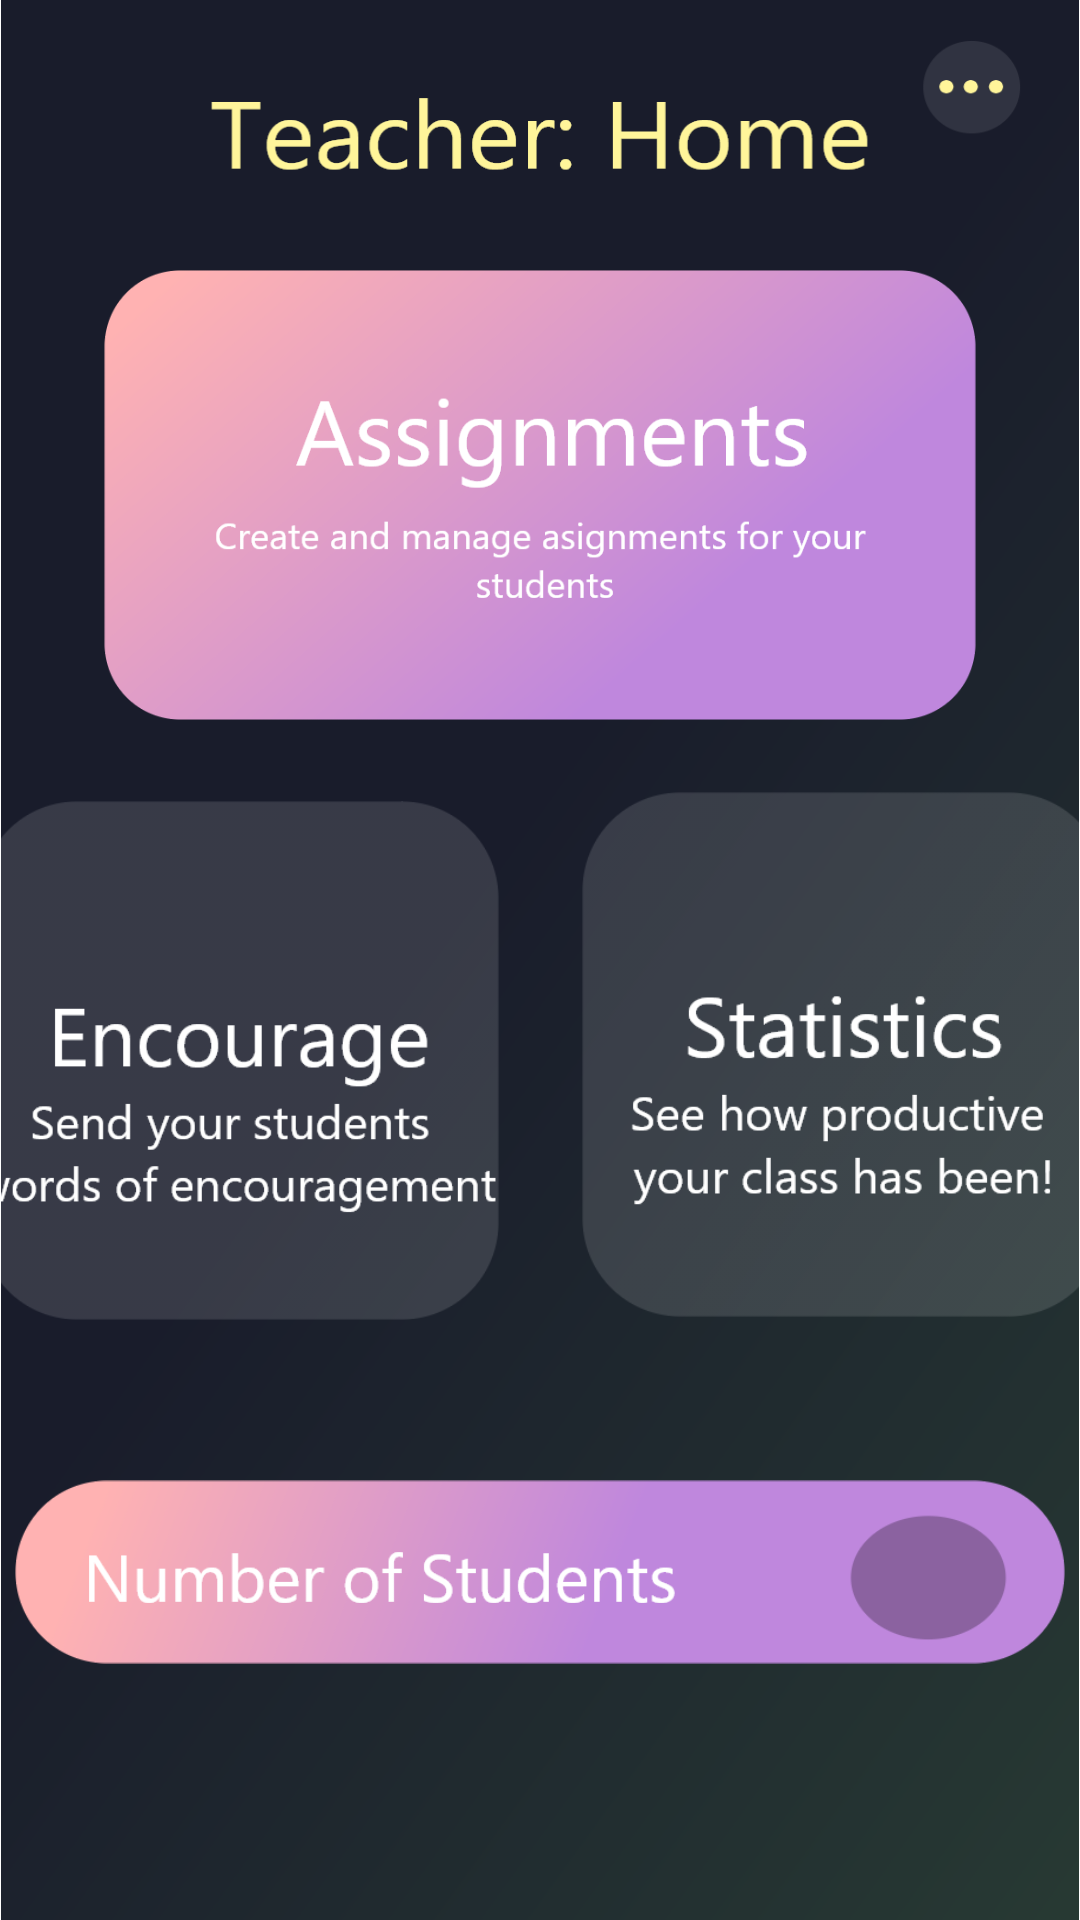

Layout XML and referenced resources for this Android screen:
<!-- AndroidManifest.xml: application theme Theme.ProducTreevity -->
<!-- res/layout/activity_teacher.xml -->
<?xml version="1.0" encoding="utf-8"?>
<androidx.constraintlayout.widget.ConstraintLayout xmlns:android="http://schemas.android.com/apk/res/android"
    xmlns:app="http://schemas.android.com/apk/res-auto"
    xmlns:tools="http://schemas.android.com/tools"
    android:layout_width="match_parent"
    android:layout_height="match_parent"
    android:background="@drawable/teacherhome_background"
    tools:context=".TeacherHomeActivity">

    <ImageView
        android:id="@+id/teacher_stats_btn"
        android:layout_width="175dp"
        android:layout_height="175dp"
        android:layout_marginStart="14dp"
        android:layout_marginTop="24dp"
        android:layout_marginEnd="24dp"
        android:src="@drawable/stats_teacherhome_btn"
        app:layout_constraintEnd_toEndOf="parent"
        app:layout_constraintStart_toEndOf="@+id/button17"
        app:layout_constraintTop_toBottomOf="@+id/button18" />

    <ImageView
        android:id="@+id/button17"
        android:layout_width="175dp"
        android:layout_height="175dp"
        android:layout_marginStart="24dp"
        android:layout_marginTop="26dp"
        android:layout_marginEnd="14dp"
        android:src="@drawable/encourage_teacherhome_btn"
        app:layout_constraintEnd_toStartOf="@+id/teacher_stats_btn"
        app:layout_constraintStart_toStartOf="parent"
        app:layout_constraintTop_toBottomOf="@+id/button18" />

    <ImageView
        android:id="@+id/button18"
        android:layout_width="350dp"
        android:layout_height="150dp"
        android:layout_marginTop="90dp"
        android:src="@drawable/asignments_teacherhome_btn"
        app:layout_constraintEnd_toEndOf="parent"
        app:layout_constraintStart_toStartOf="parent"
        app:layout_constraintTop_toTopOf="parent" />

    <ImageView
        android:id="@+id/imageView7"
        android:layout_width="350dp"
        android:layout_height="150dp"
        android:layout_marginTop="8dp"
        android:src="@drawable/numberofstudents_teacherhome"
        app:layout_constraintEnd_toEndOf="parent"
        app:layout_constraintStart_toStartOf="parent"
        app:layout_constraintTop_toBottomOf="@+id/button17" />

    <ImageView
        android:id="@+id/imageView12"
        android:layout_width="350dp"
        android:layout_height="150dp"
        android:layout_marginBottom="80dp"
        android:src="@drawable/number_of_redemptions_teacherhome"
        app:layout_constraintBottom_toBottomOf="parent"
        app:layout_constraintEnd_toEndOf="parent"
        app:layout_constraintStart_toStartOf="parent"
        app:layout_constraintTop_toBottomOf="@+id/imageView7" />
</androidx.constraintlayout.widget.ConstraintLayout>
<!-- resources referenced by this layout -->
<resources>
  <!-- drawable asignments_teacherhome_btn: png bitmap (drawable-v24, 67444 bytes) -->
  <!-- drawable encourage_teacherhome_btn: png bitmap (drawable-v24, 14577 bytes) -->
  <!-- drawable number_of_redemptions_teacherhome: png bitmap (drawable, 26943 bytes) -->
  <!-- drawable numberofstudents_teacherhome: png bitmap (drawable-v24, 24903 bytes) -->
  <!-- drawable stats_teacherhome_btn: png bitmap (drawable-v24, 13816 bytes) -->
  <!-- drawable teacherhome_background: png bitmap (drawable-v24, 83171 bytes) -->
  <style name="Theme.ProducTreevity" parent="Theme.MaterialComponents.DayNight.DarkActionBar">
          
          <item name="colorPrimary">@color/purple_500</item>
          <item name="colorPrimaryDark">@color/purple_700</item>
          <item name="colorOnPrimary">@color/white</item>
          
          <item name="colorSecondary">@color/teal_200</item>
          <item name="colorSecondaryVariant">@color/teal_700</item>
          <item name="colorOnSecondary">@color/black</item>
          
          <item name="android:statusBarColor" tools:targetApi="l">?attr/colorPrimaryVariant</item>
          
      </style>
  <!-- not gathered from this repository: default colours our renderer supplied (Android Studio template values) -->
  <color name="purple_500">#FF6200EE</color>
  <color name="purple_700">#FF3700B3</color>
  <color name="teal_200">#FF03DAC5</color>
  <color name="teal_700">#FF018786</color>
  <color name="black">#FF000000</color>
  <color name="white">#FFFFFFFF</color>
</resources>
